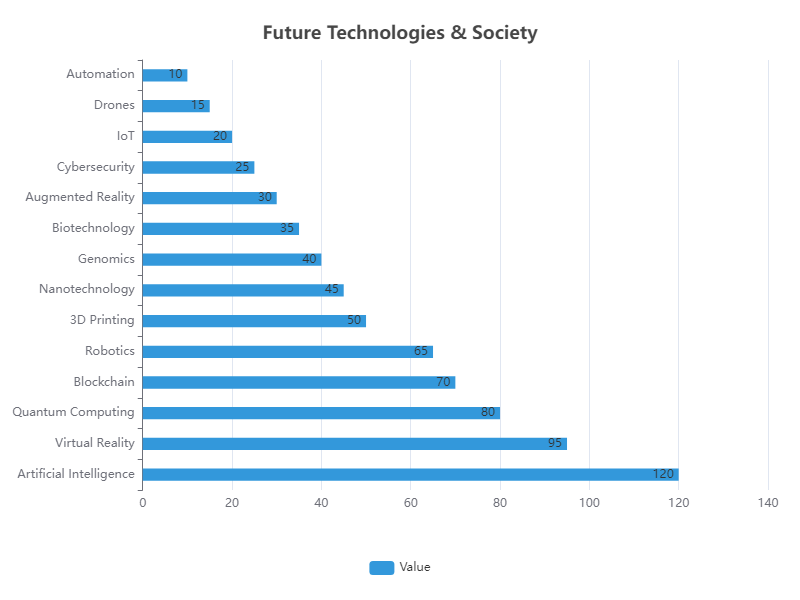

The table this chart was drawn from, first rows:
Category, Value
Artificial Intelligence, 120
Virtual Reality, 95
Quantum Computing, 80
Blockchain, 70
Robotics, 65
3D Printing, 50
Nanotechnology, 45
Genomics, 40
Biotechnology, 35
Augmented Reality, 30
Cybersecurity, 25
IoT, 20
Drones, 15
Automation, 10
